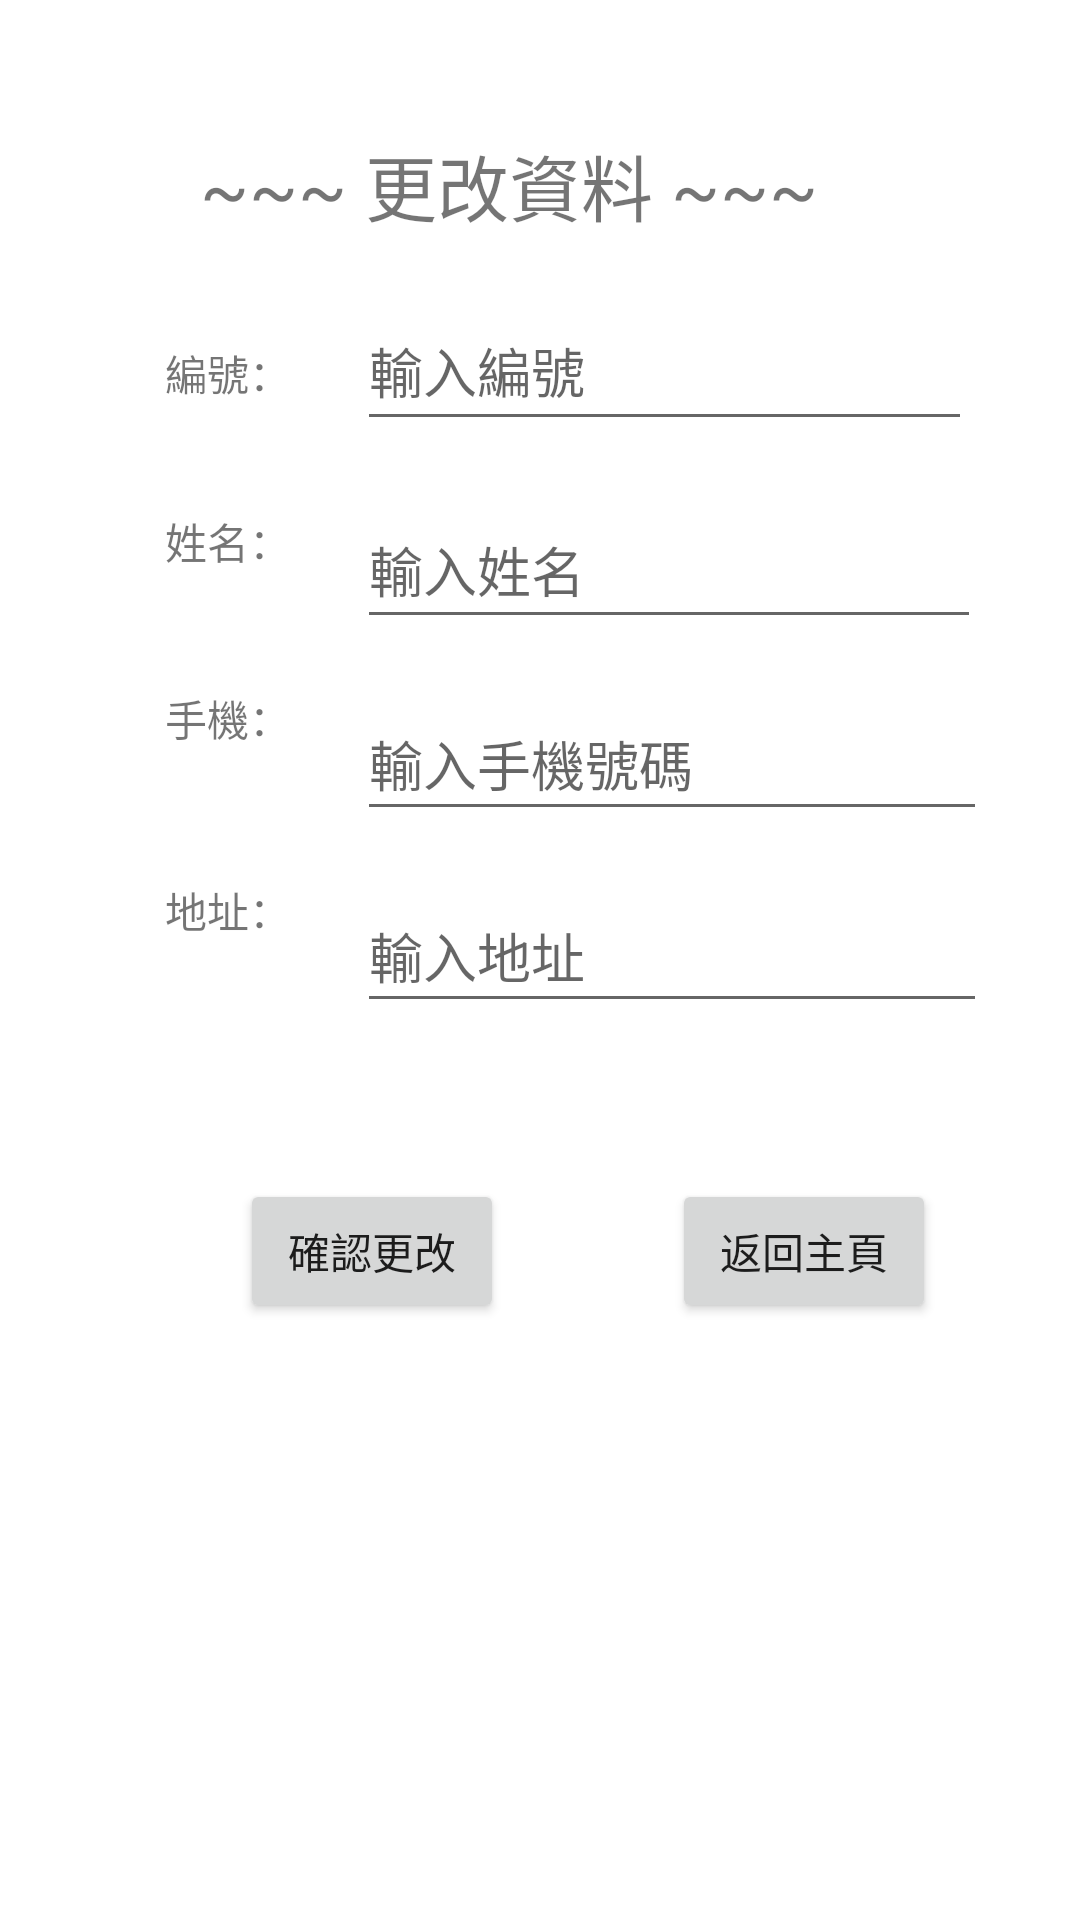

Here is an Android app screen rendered from its layout file. Give the layout XML and the strings, colors and styles it references.
<!-- AndroidManifest.xml: application theme Theme.Ch15_1_SqlLiteAddressBook -->
<!-- res/layout/activity_update.xml -->
<?xml version="1.0" encoding="utf-8"?>
<androidx.constraintlayout.widget.ConstraintLayout xmlns:android="http://schemas.android.com/apk/res/android"
    xmlns:app="http://schemas.android.com/apk/res-auto"
    xmlns:tools="http://schemas.android.com/tools"
    android:layout_width="match_parent"
    android:layout_height="match_parent"
    tools:context=".UpdateActivity">

    <Button
        android:id="@+id/updateRetunrHomeButton"
        android:layout_width="wrap_content"
        android:layout_height="wrap_content"
        android:layout_marginStart="56dp"
        android:layout_marginTop="52dp"
        android:text="返回主頁"
        app:layout_constraintStart_toEndOf="@+id/updateCheckButton"
        app:layout_constraintTop_toBottomOf="@+id/updateAddressEditText" />

    <Button
        android:id="@+id/updateCheckButton"
        android:layout_width="wrap_content"
        android:layout_height="wrap_content"
        android:layout_marginStart="80dp"
        android:layout_marginTop="52dp"
        android:text="確認更改"
        app:layout_constraintStart_toStartOf="parent"
        app:layout_constraintTop_toBottomOf="@+id/updateAddressEditText" />

    <TextView
        android:id="@+id/textView25"
        android:layout_width="58dp"
        android:layout_height="31dp"
        android:layout_marginStart="55dp"
        android:layout_marginTop="24dp"
        android:text="地址："
        app:layout_constraintStart_toStartOf="parent"
        app:layout_constraintTop_toBottomOf="@+id/textView24" />

    <EditText
        android:id="@+id/updateAddressEditText"
        android:layout_width="wrap_content"
        android:layout_height="wrap_content"
        android:layout_marginStart="6dp"
        android:layout_marginTop="16dp"
        android:ems="10"
        android:hint="輸入地址"
        android:inputType="textPersonName"
        android:minHeight="48dp"
        app:layout_constraintStart_toEndOf="@+id/textView25"
        app:layout_constraintTop_toBottomOf="@+id/updatePhoneEditText" />

    <EditText
        android:id="@+id/updatePhoneEditText"
        android:layout_width="wrap_content"
        android:layout_height="wrap_content"
        android:layout_marginStart="12dp"
        android:layout_marginTop="16dp"
        android:ems="10"
        android:hint="輸入手機號碼"
        android:inputType="textPersonName"
        android:minHeight="48dp"
        app:layout_constraintStart_toEndOf="@+id/textView24"
        app:layout_constraintTop_toBottomOf="@+id/updateNameEditText" />

    <TextView
        android:id="@+id/textView24"
        android:layout_width="52dp"
        android:layout_height="40dp"
        android:layout_marginStart="55dp"
        android:layout_marginTop="25dp"
        android:text="手機："
        app:layout_constraintStart_toStartOf="parent"
        app:layout_constraintTop_toBottomOf="@+id/textView23" />

    <EditText
        android:id="@+id/updateNameEditText"
        android:layout_width="208dp"
        android:layout_height="49dp"
        android:layout_marginStart="12dp"
        android:layout_marginTop="17dp"
        android:ems="10"
        android:hint="輸入姓名"
        android:inputType="textPersonName"
        app:layout_constraintStart_toEndOf="@+id/textView23"
        app:layout_constraintTop_toBottomOf="@+id/updateNumberEditText" />

    <TextView
        android:id="@+id/textView23"
        android:layout_width="52dp"
        android:layout_height="34dp"
        android:layout_marginStart="55dp"
        android:layout_marginTop="23dp"
        android:text="姓名："
        app:layout_constraintStart_toStartOf="parent"
        app:layout_constraintTop_toBottomOf="@+id/textView22" />

    <EditText
        android:id="@+id/updateNumberEditText"
        android:layout_width="205dp"
        android:layout_height="50dp"
        android:layout_marginStart="12dp"
        android:layout_marginTop="14dp"
        android:ems="10"
        android:hint="輸入編號"
        android:inputType="textPersonName"
        app:layout_constraintStart_toEndOf="@+id/textView22"
        app:layout_constraintTop_toBottomOf="@+id/textView21" />

    <TextView
        android:id="@+id/textView22"
        android:layout_width="52dp"
        android:layout_height="33dp"
        android:layout_marginStart="55dp"
        android:layout_marginTop="31dp"
        android:text="編號："
        app:layout_constraintStart_toStartOf="parent"
        app:layout_constraintTop_toBottomOf="@+id/textView21" />

    <TextView
        android:id="@+id/textView21"
        android:layout_width="269dp"
        android:layout_height="39dp"
        android:layout_marginTop="44dp"
        android:text="~~~ 更改資料 ~~~"
        android:textAlignment="center"
        android:textSize="24sp"
        app:layout_constraintEnd_toEndOf="parent"
        app:layout_constraintHorizontal_bias="0.387"
        app:layout_constraintStart_toStartOf="parent"
        app:layout_constraintTop_toTopOf="parent" />
</androidx.constraintlayout.widget.ConstraintLayout>
<!-- resources referenced by this layout -->
<resources>
  <style name="Theme.Ch15_1_SqlLiteAddressBook" parent="Theme.MaterialComponents.DayNight.DarkActionBar">
          
          <item name="colorPrimary">@color/purple_500</item>
          <item name="colorPrimaryVariant">@color/purple_700</item>
          <item name="colorOnPrimary">@color/white</item>
          
          <item name="colorSecondary">@color/teal_200</item>
          <item name="colorSecondaryVariant">@color/teal_700</item>
          <item name="colorOnSecondary">@color/black</item>
          
          <item name="android:statusBarColor" tools:targetApi="l">?attr/colorPrimaryVariant</item>
          
      </style>
  <!-- not gathered from this repository: default colours our renderer supplied (Android Studio template values) -->
  <color name="purple_500">#FF6200EE</color>
  <color name="purple_700">#FF3700B3</color>
  <color name="teal_200">#FF03DAC5</color>
  <color name="teal_700">#FF018786</color>
  <color name="black">#FF000000</color>
  <color name="white">#FFFFFFFF</color>
</resources>
